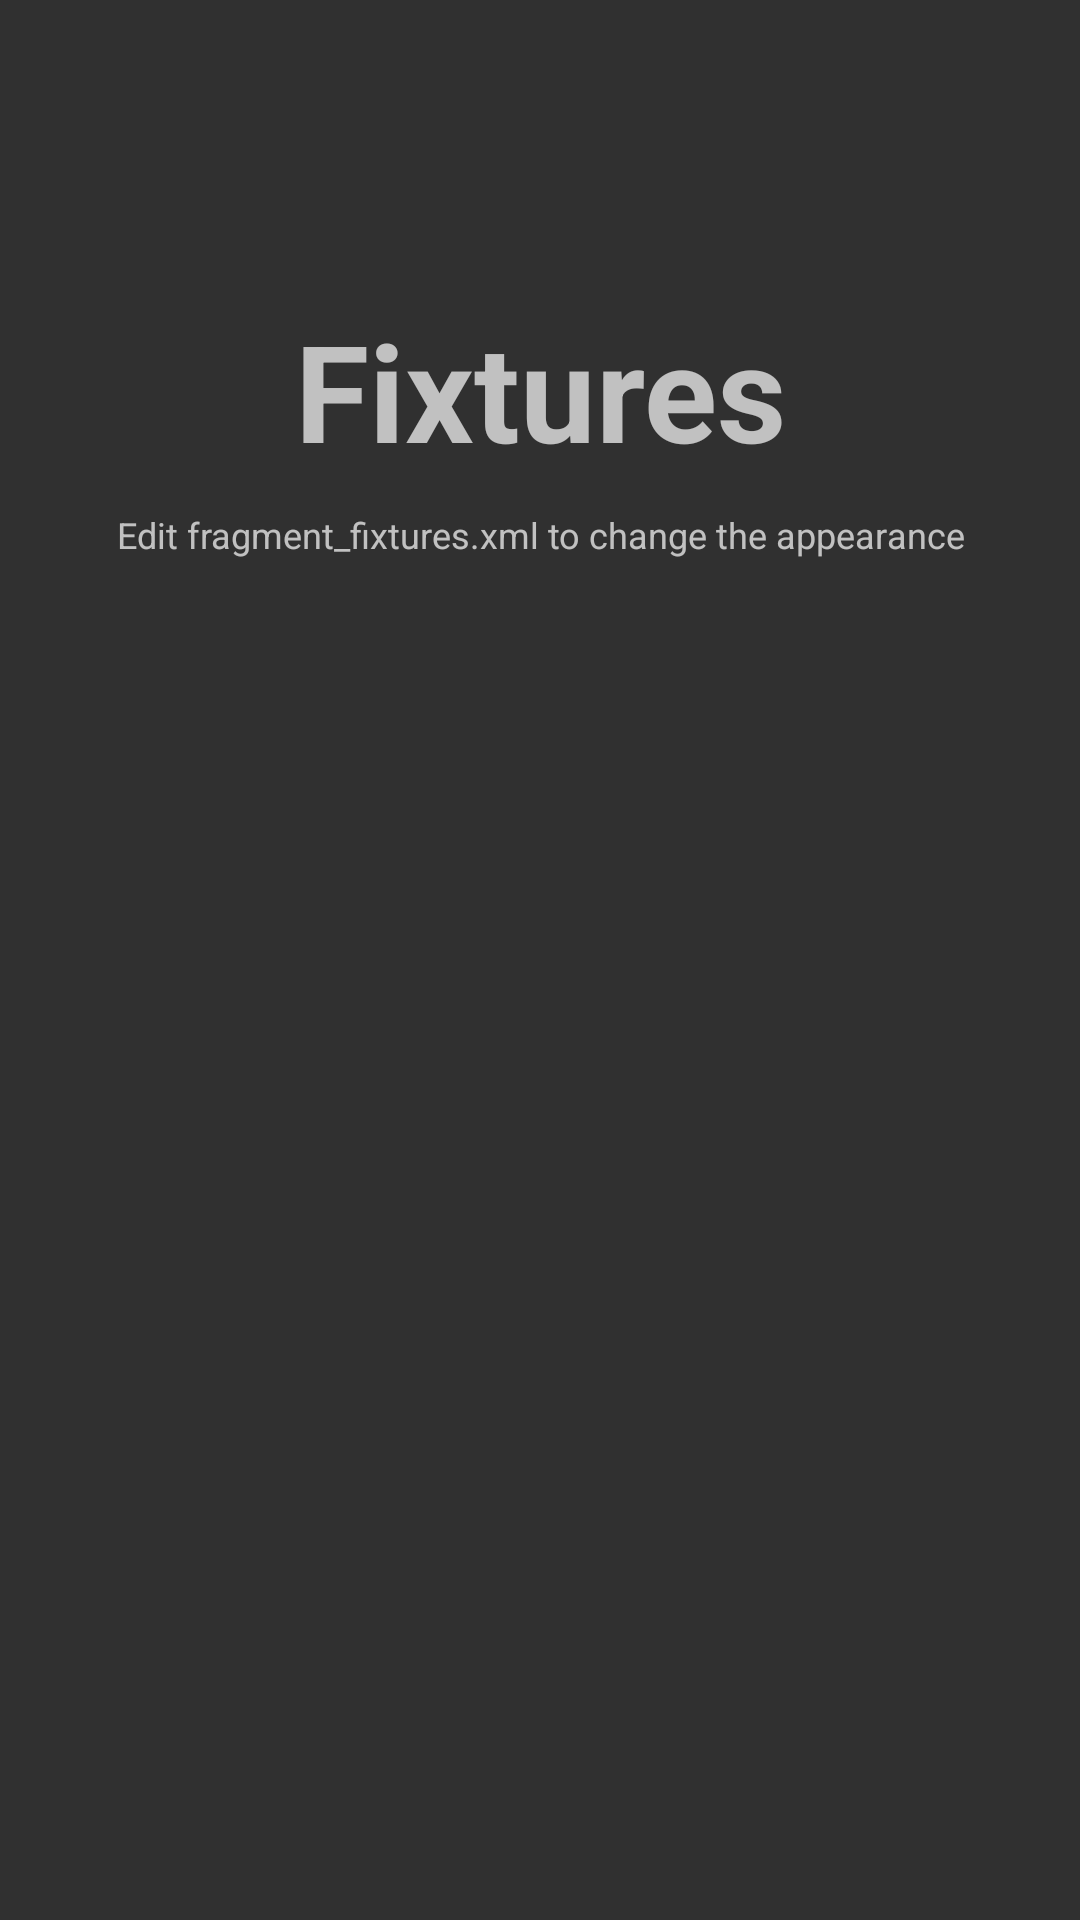

Android layout source for this screen:
<!-- AndroidManifest.xml: application theme AppTheme -->
<!-- res/layout/fragment_fixtures.xml -->
<RelativeLayout xmlns:android="http://schemas.android.com/apk/res/android"
    xmlns:tools="http://schemas.android.com/tools"
    android:layout_width="match_parent"
    android:layout_height="match_parent"
    android:orientation="vertical">


    <TextView
        android:id="@+id/label"
        android:layout_alignParentTop="true"
        android:layout_marginTop="100dp"
        android:layout_width="fill_parent"
        android:layout_height="wrap_content"
        android:gravity="center_horizontal"
        android:textSize="45dp"
        android:text="Fixtures"
        android:textStyle="bold"/>

    <TextView
        android:layout_below="@id/label"
        android:layout_centerInParent="true"
        android:layout_width="fill_parent"
        android:layout_height="wrap_content"
        android:textSize="12dp"
        android:layout_marginTop="10dp"
        android:gravity="center_horizontal"
        android:text="Edit fragment_fixtures.xml to change the appearance"
        android:id="@+id/textView2" />

</RelativeLayout>
<!-- resources referenced by this layout -->
<resources>
  <style name="AppTheme" parent="Theme.AppCompat.NoActionBar">
          
          <item name="colorPrimary">@color/colorPrimary</item>
          <item name="colorPrimaryDark">@color/colorPrimaryDark</item>
          <item name="colorAccent">@color/colorAccent</item>
      </style>
  <color name="colorPrimary">#d32f2f</color>
  <color name="colorPrimaryDark">#c72c2c</color>
  <color name="colorAccent">#FFFFFF</color>
</resources>
